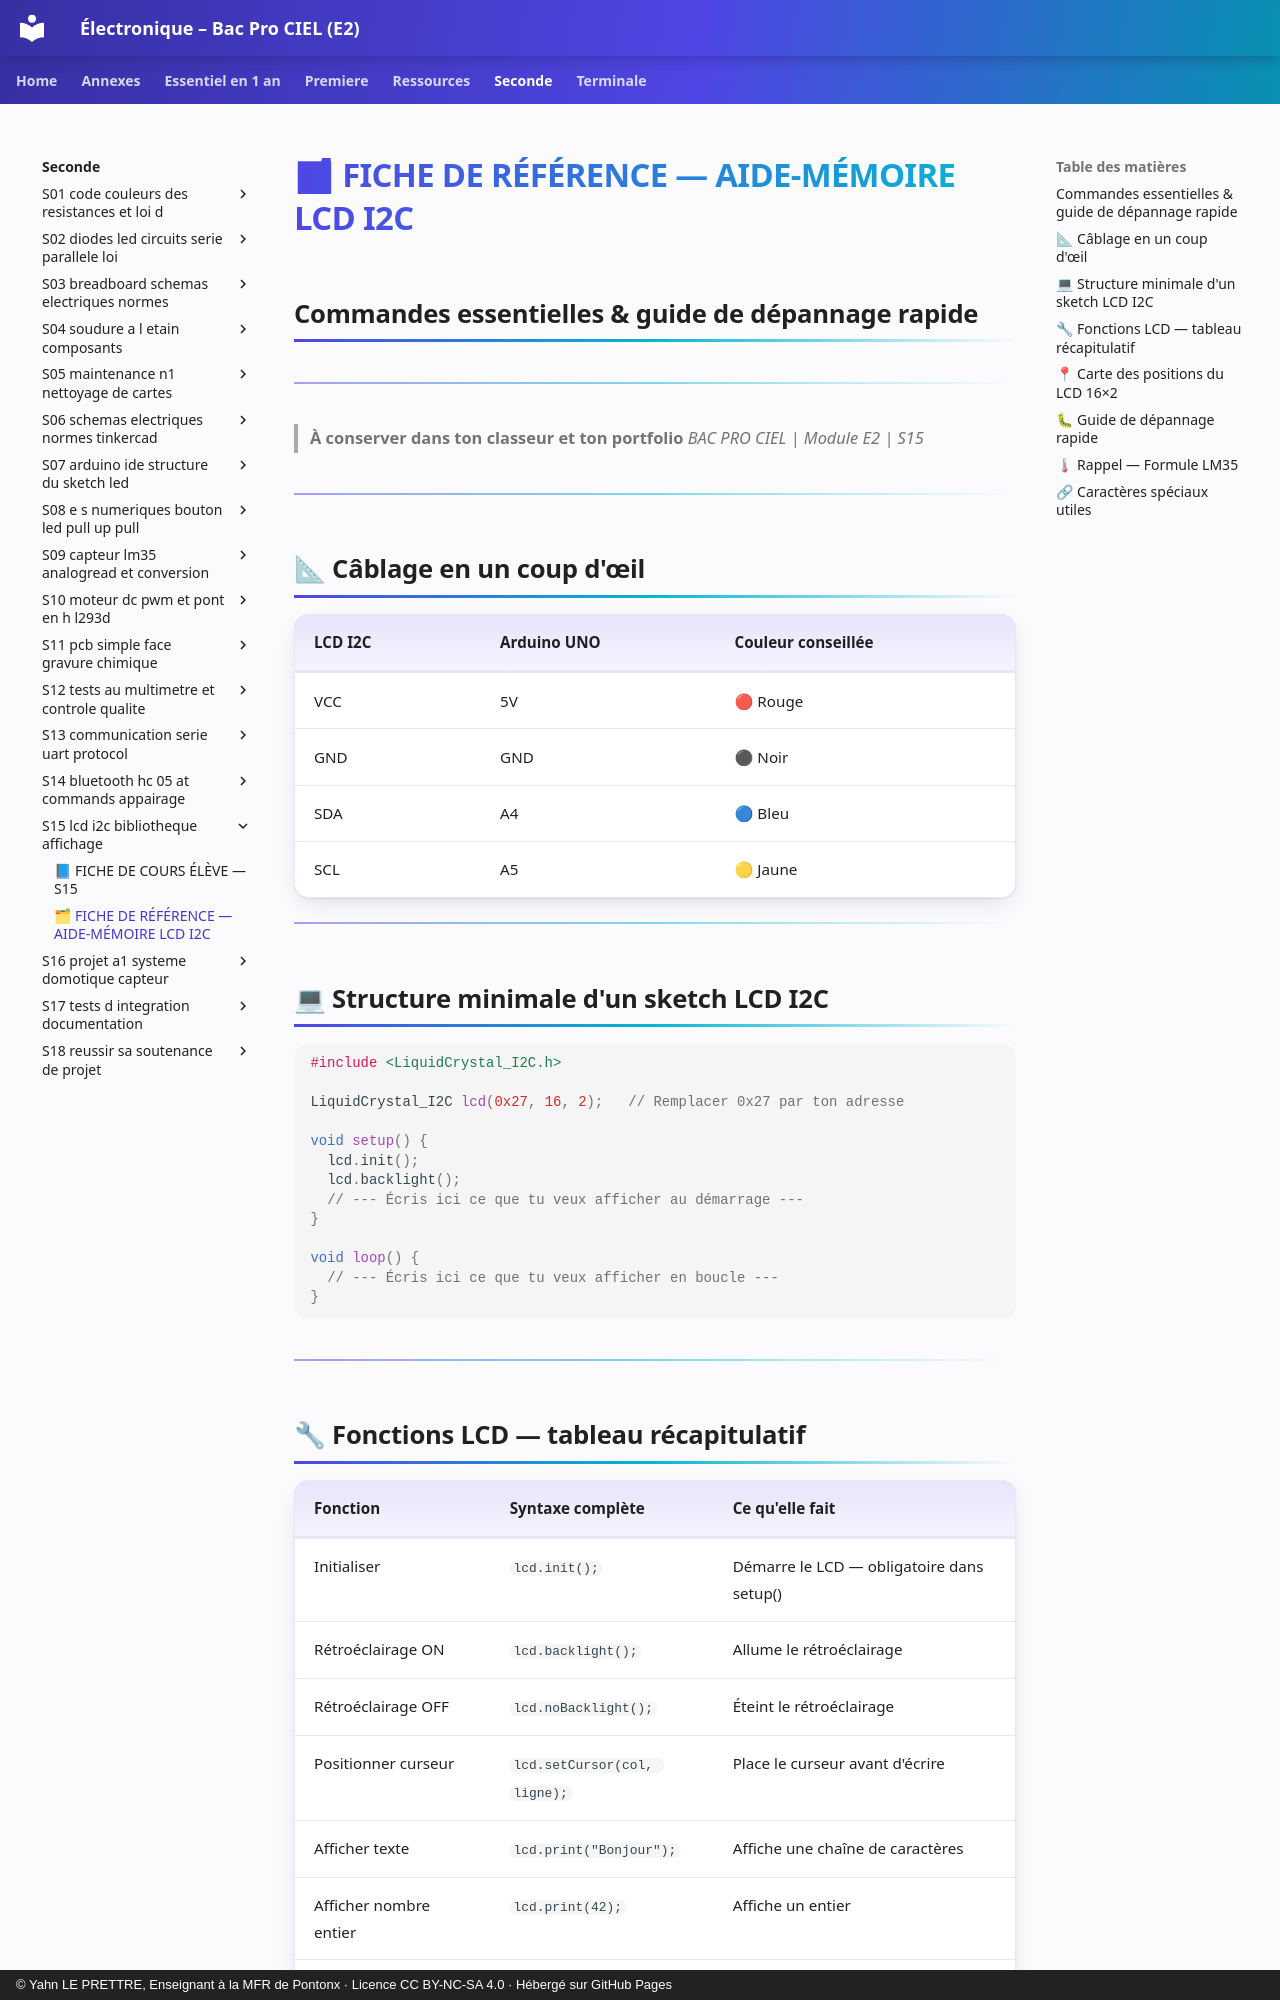

repository: YahnLP/ressources-pedagogiques · page: seconde/S15-lcd-i2c-bibliotheque-affichage/annexe-fiche-de-reference-aide-memoire-lcd-i2c/index.html · generator: mkdocs · copyright: © Yahn LE PRETTRE, Enseignant à la MFR de Pontonx · Licence CC BY-NC-SA 4.0 · Hébergé sur GitHub Pages

# 🗂 FICHE DE RÉFÉRENCE — AIDE-MÉMOIRE LCD I2C
## Commandes essentielles & guide de dépannage rapide

---

> **À conserver dans ton classeur et ton portfolio**
> *BAC PRO CIEL | Module E2 | S15*

---

## 📐 Câblage en un coup d'œil

| LCD I2C | Arduino UNO | Couleur conseillée |
|---|---|---|
| VCC | 5V | 🔴 Rouge |
| GND | GND | ⚫ Noir |
| SDA | A4 | 🔵 Bleu |
| SCL | A5 | 🟡 Jaune |

---

## 💻 Structure minimale d'un sketch LCD I2C

```cpp
#include <LiquidCrystal_I2C.h>

LiquidCrystal_I2C lcd(0x27, 16, 2);   // Remplacer 0x27 par ton adresse

void setup() {
  lcd.init();
  lcd.backlight();
  // --- Écris ici ce que tu veux afficher au démarrage ---
}

void loop() {
  // --- Écris ici ce que tu veux afficher en boucle ---
}
```

---
